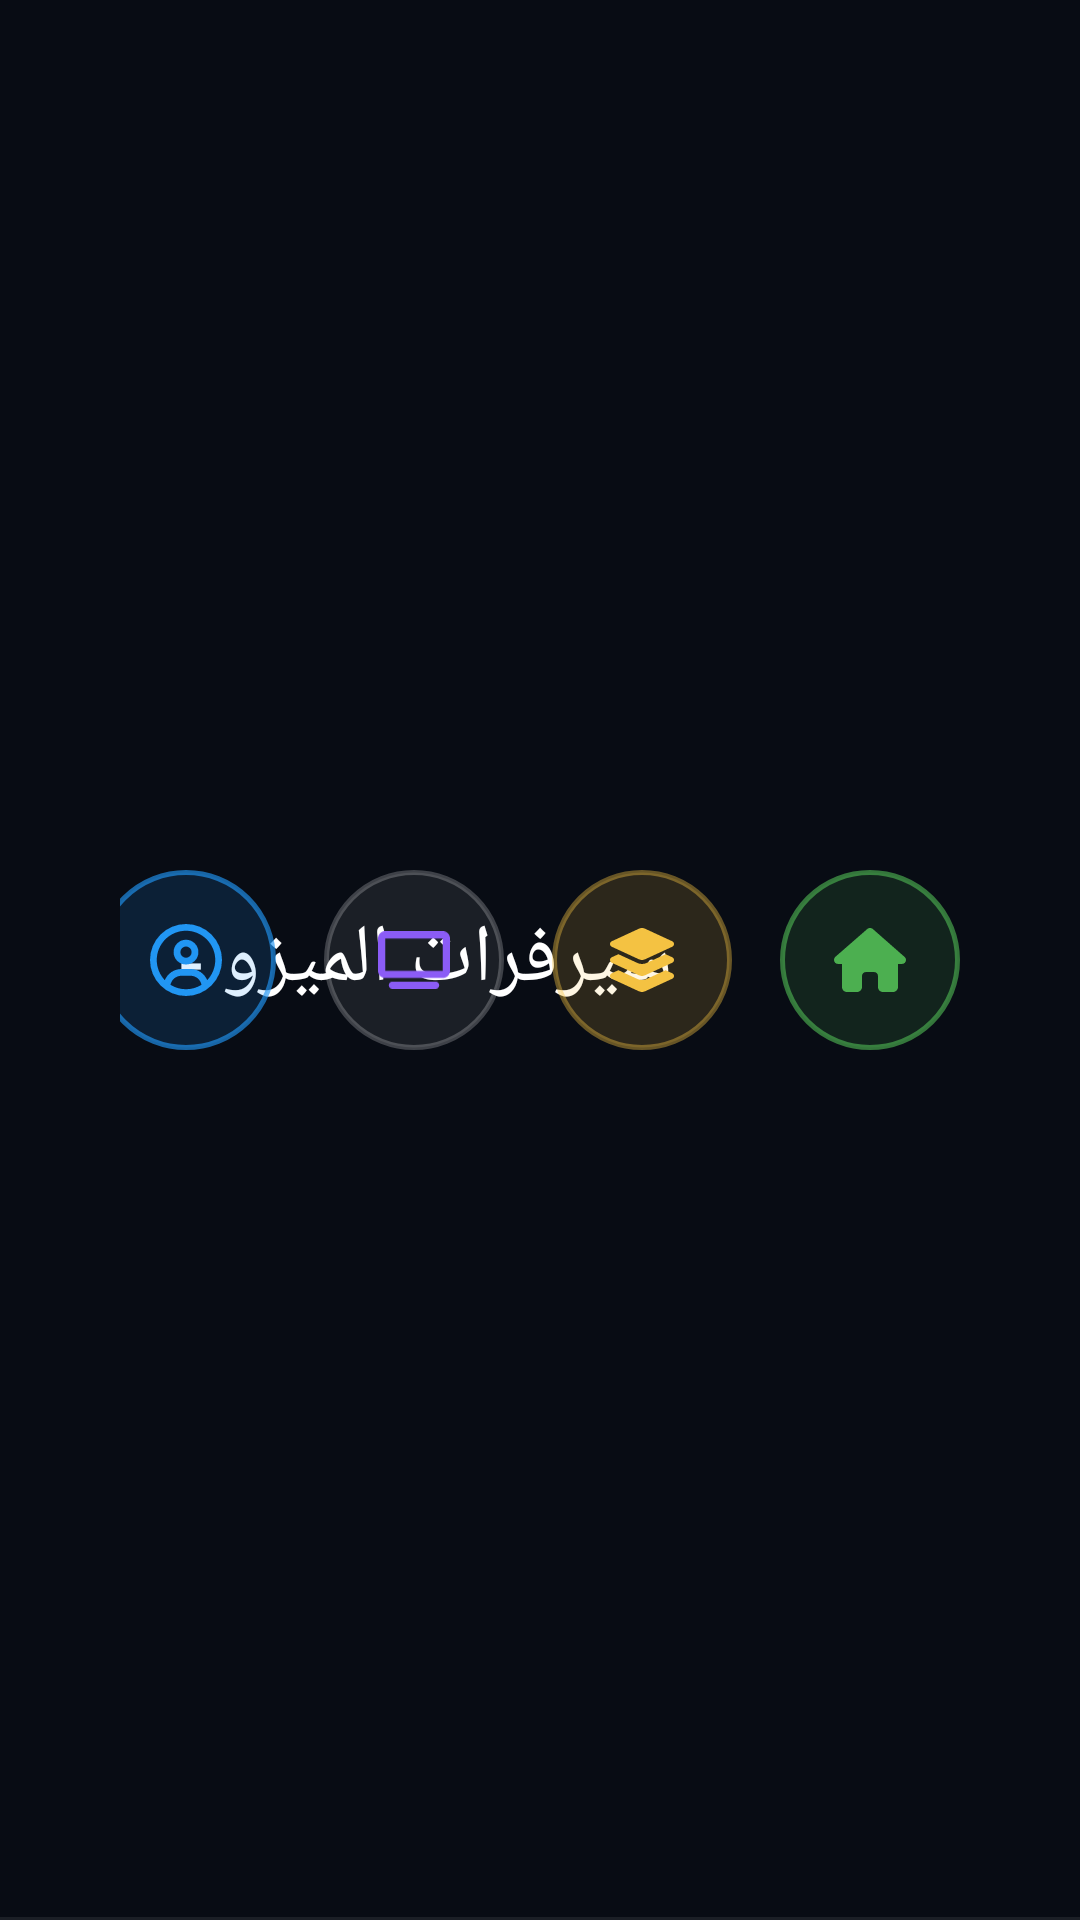

Layout XML and referenced resources for this Android screen:
<!-- AndroidManifest.xml: application theme AppTheme -->
<!-- res/layout/nat_navbar.xml -->
<?xml version="1.0" encoding="utf-8"?>
<FrameLayout xmlns:android="http://schemas.android.com/apk/res/android"
    xmlns:app="http://schemas.android.com/apk/res-auto"
    android:id="@+id/nat_navbar"
    android:layout_width="match_parent"
    android:layout_height="120dp"
    android:background="@drawable/nat_bg_navbar"
    android:layoutDirection="rtl"
    android:paddingStart="40dp"
    android:paddingEnd="40dp">

    
    <LinearLayout
        android:id="@+id/nav_brand"
        android:layout_width="wrap_content"
        android:layout_height="match_parent"
        android:layout_gravity="start"
        android:gravity="center_vertical"
        android:orientation="horizontal">

        
        <ImageView
            android:layout_width="80dp"
            android:layout_height="80dp"
            android:contentDescription="ALmEz0"
            android:scaleType="fitCenter"
            android:src="@drawable/almezo_logo" />

        <TextView
            style="@style/NatText.ExtraBold"
            android:layout_width="wrap_content"
            android:layout_height="wrap_content"
            android:layout_marginStart="16dp"
            android:maxLines="1"
            android:text="سيرفرات الميزو - ALmEz0"
            android:textSize="27sp" />
    </LinearLayout>

    
    <LinearLayout
        android:layout_width="wrap_content"
        android:layout_height="wrap_content"
        android:layout_gravity="center"
        android:gravity="center"
        android:orientation="vertical">

        <TextView
            android:id="@+id/nav_clock"
            style="@style/NatText.Black"
            android:layout_width="wrap_content"
            android:layout_height="wrap_content"
            android:textSize="34sp" />

        <TextView
            android:id="@+id/nav_date"
            style="@style/NatText"
            android:layout_width="wrap_content"
            android:layout_height="wrap_content"
            android:layout_marginTop="4dp"
            android:textColor="@color/nat_soft"
            android:textSize="17sp" />
    </LinearLayout>

    
    <LinearLayout
        android:id="@+id/nav_actions"
        android:layout_width="wrap_content"
        android:layout_height="match_parent"
        android:layout_gravity="end"
        android:gravity="center_vertical"
        android:orientation="horizontal">

        <ImageButton
            android:id="@+id/nav_btn_home"
            style="@style/NatNavButton"
            android:layout_marginStart="0dp"
            android:background="@drawable/nat_nav_btn_home"
            android:contentDescription="الرجوع للرئيسية"
            android:src="@drawable/fa_house"
            app:tint="@color/nat_nav_home" />

        <ImageButton
            android:id="@+id/nav_btn_accounts"
            style="@style/NatNavButton"
            android:background="@drawable/nat_nav_btn_accounts"
            android:contentDescription="قوائم التشغيل وتبديل السيرفر"
            android:src="@drawable/fa_layer_group"
            app:tint="@color/nat_nav_accounts" />

        <ImageButton
            android:id="@+id/nav_btn_downloads"
            style="@style/NatNavButton"
            android:background="@drawable/nat_nav_btn_downloads"
            android:contentDescription="التنزيلات"
            android:src="@drawable/fa_download"
            android:visibility="gone"
            app:tint="#FFFFFFFF" />

        <ImageButton
            android:id="@+id/nav_btn_device"
            style="@style/NatNavButton"
            android:background="@drawable/nat_nav_btn_device"
            android:contentDescription="نمط الجهاز ونظام التحكم"
            android:src="@drawable/fa_tv"
            app:tint="#FF8B5CF6" />

        <ImageButton
            android:id="@+id/nav_btn_profile"
            style="@style/NatNavButton"
            android:background="@drawable/nat_nav_btn_profile"
            android:contentDescription="الملف الشخصي"
            android:src="@drawable/fa_r_circle_user"
            app:tint="@color/nat_nav_profile" />

        <ImageButton
            android:id="@+id/nav_btn_logout"
            style="@style/NatNavButton"
            android:background="@drawable/nat_nav_btn_logout"
            android:contentDescription="تسجيل الخروج"
            android:src="@drawable/fa_right_from_bracket"
            app:tint="@color/nat_nav_logout" />

        
        <ImageButton
            android:id="@+id/nav_btn_back"
            android:layout_width="60dp"
            android:layout_height="60dp"
            android:background="@drawable/nat_nav_btn_home"
            android:contentDescription="رجوع"
            android:focusable="true"
            android:padding="17dp"
            android:scaleType="fitCenter"
            android:src="@drawable/fa_arrow_left"
            android:visibility="gone"
            app:tint="@color/nat_nav_home" />
    </LinearLayout>
</FrameLayout>
<!-- resources referenced by this layout -->
<resources>
  <color name="nat_nav_accounts">#FFF4C242</color>
  <color name="nat_nav_home">#FF4CAF50</color>
  <color name="nat_nav_logout">#FFE53935</color>
  <color name="nat_nav_profile">#FF2196F3</color>
  <color name="nat_soft">#FFCBD5E1</color>
  <!-- drawable fa_arrow_left (drawable) -->
  <?xml version="1.0" encoding="utf-8"?>
  <vector xmlns:android="http://schemas.android.com/apk/res/android"
      android:width="21.00dp"
      android:height="24dp"
      android:viewportWidth="448"
      android:viewportHeight="512"
      android:autoMirrored="false">
      <path android:fillColor="#FFFFFFFF" android:pathData="M9.4 233.4c-12.5 12.5-12.5 32.8 0 45.3l160 160c12.5 12.5 32.8 12.5 45.3 0s12.5-32.8 0-45.3L109.2 288 416 288c17.7 0 32-14.3 32-32s-14.3-32-32-32l-306.7 0L214.6 118.6c12.5-12.5 12.5-32.8 0-45.3s-32.8-12.5-45.3 0l-160 160z"/>
  </vector>
  <!-- drawable fa_tv (drawable) -->
  <?xml version="1.0" encoding="utf-8"?>
  <vector xmlns:android="http://schemas.android.com/apk/res/android"
      android:width="30.00dp"
      android:height="24dp"
      android:viewportWidth="640"
      android:viewportHeight="512"
      android:autoMirrored="false">
      <path android:fillColor="#FFFFFFFF" android:pathData="M64 64V352H576V64H64zM0 64C0 28.7 28.7 0 64 0H576c35.3 0 64 28.7 64 64V352c0 35.3-28.7 64-64 64H64c-35.3 0-64-28.7-64-64V64zM128 448H512c17.7 0 32 14.3 32 32s-14.3 32-32 32H128c-17.7 0-32-14.3-32-32s14.3-32 32-32z"/>
  </vector>
  <!-- drawable nat_bg_navbar (drawable) -->
  <?xml version="1.0" encoding="utf-8"?>
  <layer-list xmlns:android="http://schemas.android.com/apk/res/android"><item><shape><solid android:color="#FF080C14"/></shape></item><item android:gravity="bottom" android:height="1dp"><shape><solid android:color="#14FFFFFF"/></shape></item></layer-list>
  <!-- drawable nat_nav_btn_downloads (drawable) -->
  <?xml version="1.0" encoding="utf-8"?>
  <selector xmlns:android="http://schemas.android.com/apk/res/android">
    <item android:state_focused="true"><shape android:shape="oval"><solid android:color="#40FFFFFF"/><stroke android:width="2.5dp" android:color="#FFFFFFFF"/></shape></item>
    <item android:state_pressed="true"><shape android:shape="oval"><solid android:color="#40FFFFFF"/><stroke android:width="2.5dp" android:color="#FFFFFFFF"/></shape></item>
    <item><shape android:shape="oval"><solid android:color="#1AFFFFFF"/><stroke android:width="1.5dp" android:color="#A6FFFFFF"/></shape></item>
  </selector>
  <style name="NatNavButton">
          <item name="android:layout_width">60dp</item>
          <item name="android:layout_height">60dp</item>
          <item name="android:layout_marginStart">16dp</item>
          <item name="android:padding">18dp</item>
          <item name="android:scaleType">fitCenter</item>
          <item name="android:focusable">true</item>
          <item name="android:clickable">true</item>
      </style>
  <style name="NatText">
          <item name="android:textColor">@color/nat_white</item>
          <item name="android:fontFamily">@font/tajawal_bold</item>
          <item name="fontFamily">@font/tajawal_bold</item>
          <item name="android:includeFontPadding">false</item>
      </style>
  <style name="NatText.Black">
          <item name="android:fontFamily">@font/tajawal_black</item>
          <item name="fontFamily">@font/tajawal_black</item>
      </style>
  <style name="NatText.ExtraBold">
          <item name="android:fontFamily">@font/tajawal_extrabold</item>
          <item name="fontFamily">@font/tajawal_extrabold</item>
      </style>
  <style name="AppTheme" parent="Theme.AppCompat.Light.DarkActionBar">
          
          <item name="colorPrimary">@color/colorPrimary</item>
          <item name="colorPrimaryDark">@color/colorPrimaryDark</item>
          <item name="colorAccent">@color/colorAccent</item>
      </style>
  <color name="nat_white">#FFFFFFFF</color>
  <color name="colorPrimary">#2e7d32</color>
  <color name="colorPrimaryDark">#0a0d12</color>
  <color name="colorAccent">#4caf50</color>
</resources>
